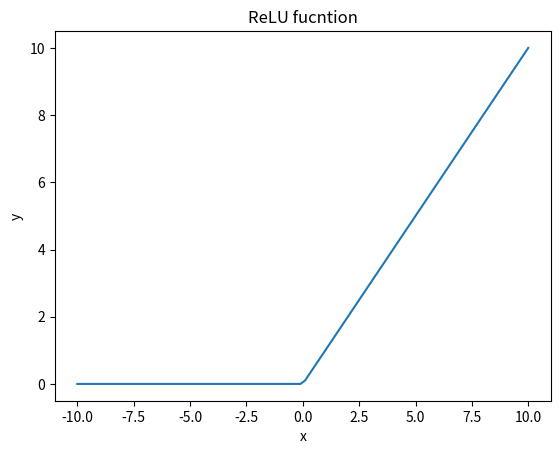

Here is the Python script that generated this plot: (Note: this script raises an exception after producing the figure.)
"""
绘制激活函数的图像
"""
import matplotlib.pyplot as plt
import numpy as np


x = np.linspace(-10, 10, 100)


def relu(x):
    result = 0
    if x > 0:
        result = x
    else:
        result = 0
    return result


def sigmod(x):
    result = 1.0/(1+np.exp(-x))
    return result

y1 = np.array([relu(t) for t in x])
y2 = np.array([sigmod(t) for t in x])
y3 = np.tanh(x)

plt.figure(1)
plt.title("ReLU fucntion")
plt.xlabel("x")
plt.ylabel("y")
plt.plot(x, y1, "-")
plt.savefig("doc/result_figure/relu_function.eps", transparent=True, dpi=300, pad_inches=0)
plt.show()


plt.figure(2)
plt.title("sigmoid fucntion")
plt.xlabel("x")
plt.ylabel("y")
plt.plot(x, y2, "-")
plt.savefig("doc/result_figure/sigmoind_function.eps", transparent=True, dpi=300, pad_inches=0)
plt.show()

plt.figure(3)
plt.title("tanh fucntion")
plt.xlabel("x")
plt.ylabel("y")
plt.plot(x, y3, "-")
plt.savefig("doc/result_figure/tanh_function.eps", transparent=True, dpi=300, pad_inches=0)
plt.show()
